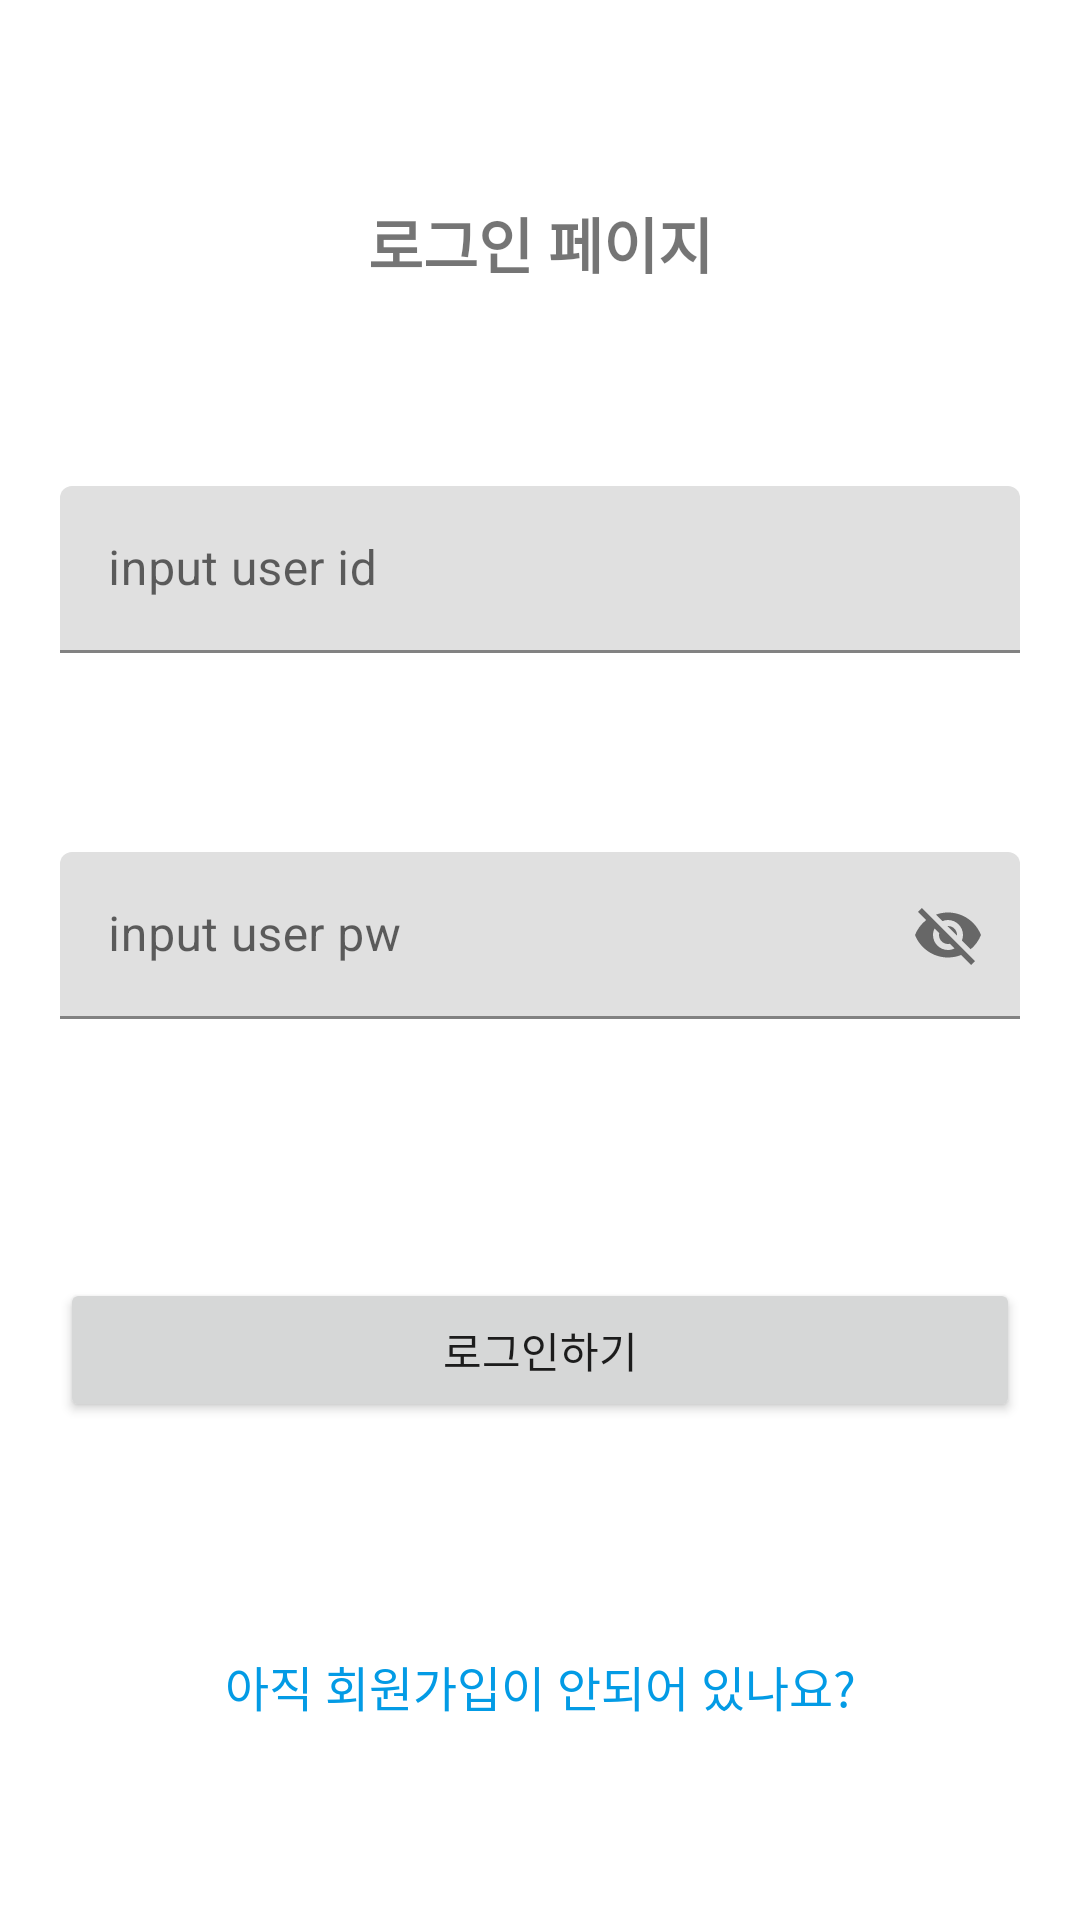

Write the Android layout XML for this screen, with the resource values it uses.
<!-- AndroidManifest.xml: application theme Theme.Jwt_server_v1 -->
<!-- res/layout/activity_login.xml -->
<?xml version="1.0" encoding="utf-8"?>
<androidx.constraintlayout.widget.ConstraintLayout xmlns:android="http://schemas.android.com/apk/res/android"
    xmlns:app="http://schemas.android.com/apk/res-auto"
    xmlns:tools="http://schemas.android.com/tools"
    android:layout_width="match_parent"
    android:layout_height="match_parent"
    tools:context=".LoginActivity">

    <androidx.core.widget.NestedScrollView
        android:layout_width="0dp"
        android:layout_height="0dp"
        android:fillViewport="true"
        app:layout_constraintBottom_toBottomOf="parent"
        app:layout_constraintEnd_toEndOf="parent"
        app:layout_constraintStart_toStartOf="parent"
        app:layout_constraintTop_toTopOf="parent">

        <androidx.constraintlayout.widget.ConstraintLayout
            android:layout_width="match_parent"
            android:layout_height="match_parent">

            <TextView
                android:id="@+id/loginPageName"
                android:layout_width="wrap_content"
                android:layout_height="wrap_content"
                android:text="@string/str_login_page"
                app:layout_constraintVertical_bias="0.25"
                android:textSize="20sp"
                android:textStyle="bold"
                app:layout_constraintBottom_toTopOf="@id/loginTvLayout"
                app:layout_constraintEnd_toEndOf="parent"
                app:layout_constraintStart_toStartOf="parent"
                app:layout_constraintTop_toTopOf="parent" />

            <com.google.android.material.textfield.TextInputLayout
                android:id="@+id/loginTvLayout"
                android:layout_width="0dp"
                android:layout_height="wrap_content"
                android:layout_marginStart="20dp"
                android:layout_marginEnd="20dp"
                android:hint="@string/label_login"
                app:endIconMode="clear_text"
                app:layout_constraintBottom_toTopOf="@id/passwordTvLayout"
                app:layout_constraintEnd_toEndOf="parent"
                app:layout_constraintStart_toStartOf="parent"
                app:layout_constraintTop_toBottomOf="@id/loginPageName"
                app:startIconDrawable="@drawable/ic_baseline_favorite_24">

                <com.google.android.material.textfield.TextInputEditText
                    android:id="@+id/loginEt"
                    android:layout_width="match_parent"
                    android:layout_height="wrap_content" />
            </com.google.android.material.textfield.TextInputLayout>

            <com.google.android.material.textfield.TextInputLayout
                android:id="@+id/passwordTvLayout"
                android:layout_width="0dp"
                android:layout_height="wrap_content"
                android:layout_marginStart="20dp"
                android:layout_marginEnd="20dp"
                android:hint="@string/label_pw"
                app:layout_constraintBottom_toTopOf="@id/loginBtn"
                app:layout_constraintEnd_toEndOf="parent"
                app:layout_constraintStart_toStartOf="parent"
                app:layout_constraintTop_toBottomOf="@id/loginTvLayout"
                app:passwordToggleEnabled="true"
                app:startIconDrawable="@drawable/ic_baseline_favorite_24">

                <com.google.android.material.textfield.TextInputEditText
                    android:id="@+id/passwordEt"
                    android:layout_width="match_parent"
                    android:layout_height="wrap_content" />
            </com.google.android.material.textfield.TextInputLayout>

            <Button
                android:id="@+id/loginBtn"
                android:layout_width="0dp"
                android:layout_height="wrap_content"
                android:layout_marginTop="20dp"
                android:text="@string/str_login"
                app:layout_constraintBottom_toTopOf="@id/moveLoginTv"
                app:layout_constraintEnd_toEndOf="@id/loginTvLayout"
                app:layout_constraintStart_toStartOf="@id/loginTvLayout"
                app:layout_constraintTop_toBottomOf="@id/passwordTvLayout" />

            <TextView
                android:id="@+id/moveLoginTv"
                android:layout_width="wrap_content"
                android:layout_height="wrap_content"
                android:layout_marginTop="10dp"
                android:text="@string/str_is_signup"
                android:textColor="#039BE5"
                android:textSize="16sp"
                app:layout_constraintEnd_toEndOf="@id/loginTvLayout"
                app:layout_constraintStart_toStartOf="@id/loginTvLayout"
                app:layout_constraintTop_toBottomOf="@id/loginBtn"
                app:layout_constraintBottom_toBottomOf="parent"/>
        </androidx.constraintlayout.widget.ConstraintLayout>


    </androidx.core.widget.NestedScrollView>
</androidx.constraintlayout.widget.ConstraintLayout>
<!-- resources referenced by this layout -->
<resources>
  <string name="label_login">input user id</string>
  <string name="label_pw">input user pw</string>
  <string name="str_is_signup">아직 회원가입이 안되어 있나요?</string>
  <string name="str_login">로그인하기</string>
  <string name="str_login_page">로그인 페이지</string>
  <style name="Theme.Jwt_server_v1" parent="Theme.MaterialComponents.DayNight.DarkActionBar">
          
          <item name="colorPrimary">@color/purple_500</item>
          <item name="colorPrimaryVariant">@color/purple_700</item>
          <item name="colorOnPrimary">@color/white</item>
          
          <item name="colorSecondary">@color/teal_200</item>
          <item name="colorSecondaryVariant">@color/teal_700</item>
          <item name="colorOnSecondary">@color/black</item>
          
          <item name="android:statusBarColor" tools:targetApi="l">?attr/colorPrimaryVariant</item>
          
      </style>
  <!-- not gathered from this repository: default colours our renderer supplied (Android Studio template values) -->
  <color name="purple_500">#FF6200EE</color>
  <color name="purple_700">#FF3700B3</color>
  <color name="teal_200">#FF03DAC5</color>
  <color name="teal_700">#FF018786</color>
  <color name="black">#FF000000</color>
  <color name="white">#FFFFFFFF</color>
</resources>
